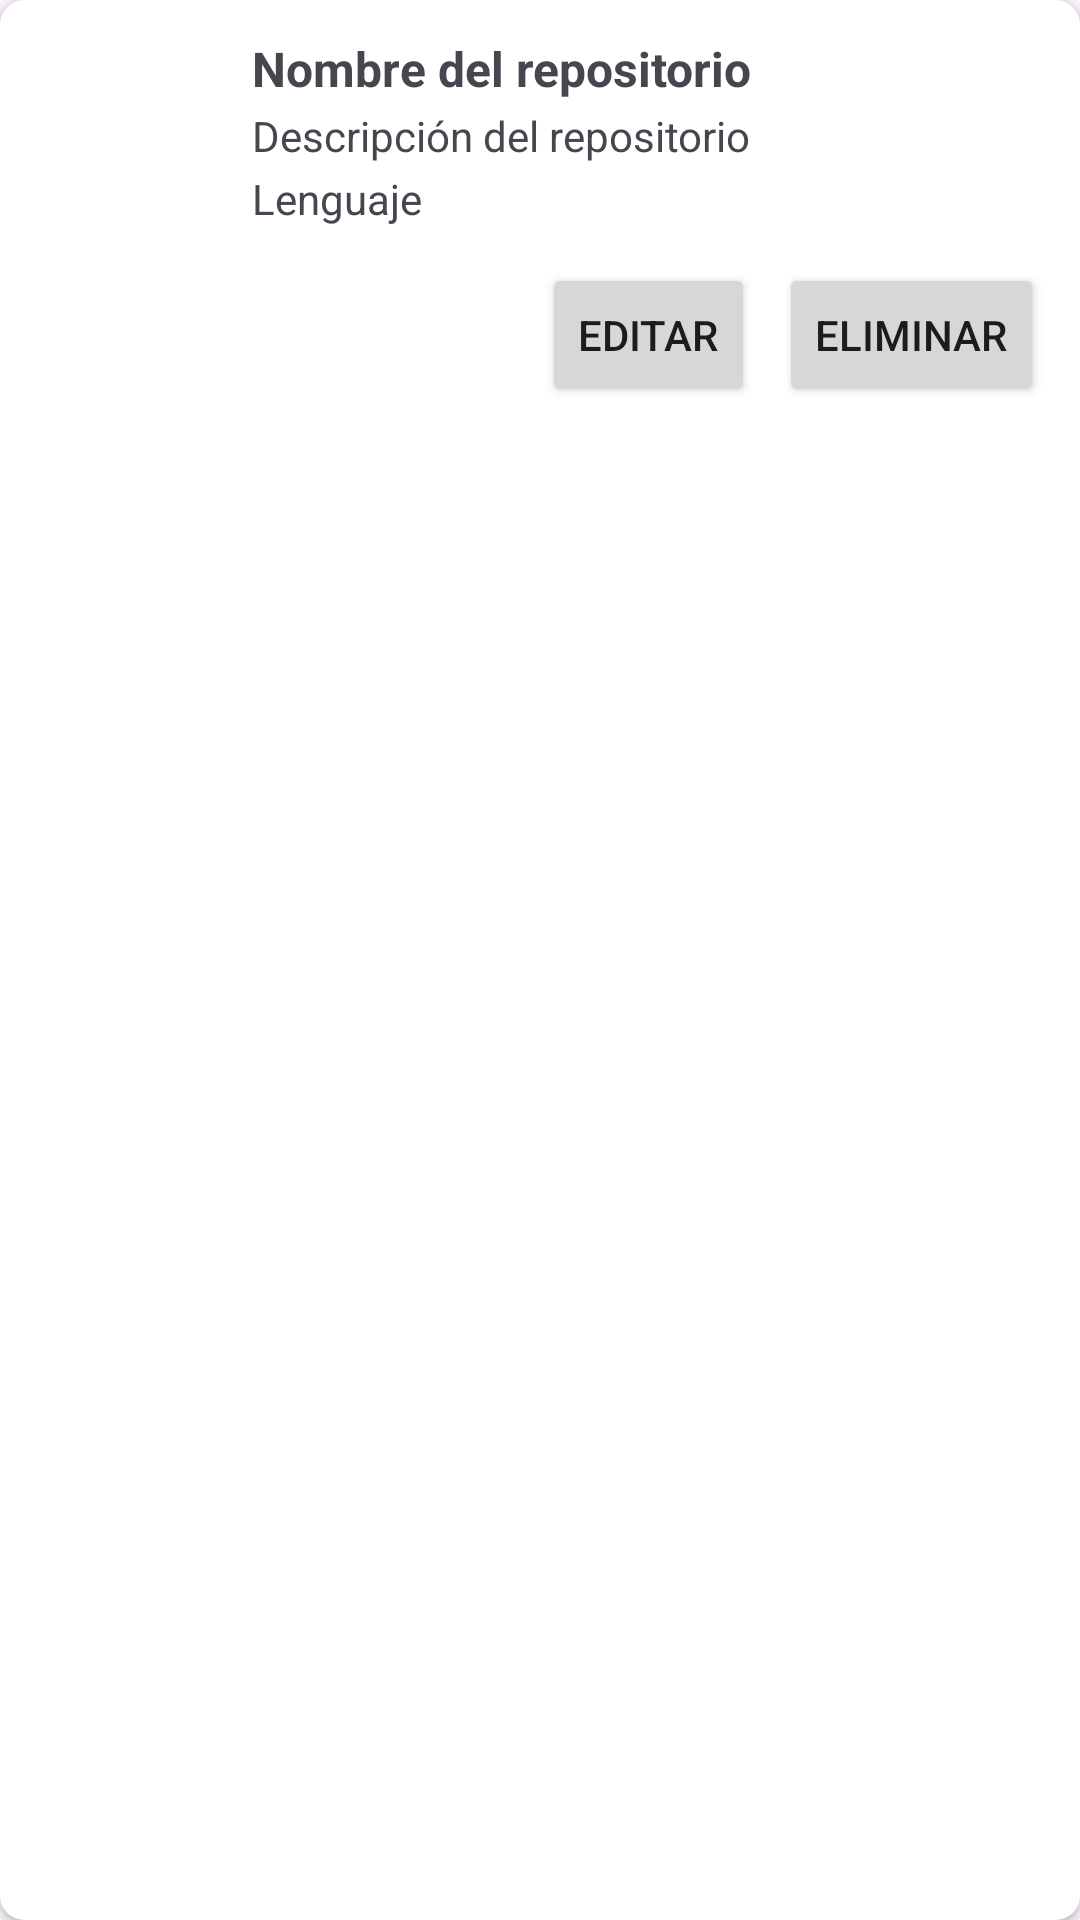

Write the Android layout XML for this screen, with the resource values it uses.
<!-- AndroidManifest.xml: application theme Theme.GithubClient -->
<!-- res/layout/fragment_repo_item.xml -->
<?xml version="1.0" encoding="utf-8"?>
<androidx.cardview.widget.CardView xmlns:android="http://schemas.android.com/apk/res/android"
    xmlns:tools="http://schemas.android.com/tools"
    xmlns:app="http://schemas.android.com/apk/res-auto"
    android:layout_width="match_parent"
    android:layout_height="wrap_content"
    android:layout_marginVertical="4dp"
    android:layout_marginHorizontal="8dp"
    app:cardElevation="2dp"
    app:cardCornerRadius="8dp"
    tools:context=".RepoItem">

    <LinearLayout
        android:layout_width="match_parent"
        android:layout_height="wrap_content"
        android:orientation="horizontal"
        android:padding="12dp">

        <ImageView
            android:id="@+id/repo_owner_image"
            android:layout_width="64dp"
            android:layout_height="64dp"
            android:layout_marginEnd="8dp"
            android:contentDescription="@string/todo"
            android:scaleType="centerCrop"
            android:src="@drawable/ic_launcher_foreground"
            tools:ignore="ImageContrastCheck" />

        <LinearLayout
            android:layout_width="0dp"
            android:layout_height="wrap_content"
            android:layout_weight="1"
            android:orientation="vertical">

            <TextView
                android:id="@+id/repo_name"
                android:layout_width="match_parent"
                android:layout_height="wrap_content"
                android:text="Nombre del repositorio"
                android:textStyle="bold"
                android:textSize="16sp"
                android:paddingBottom="2dp" />

            <TextView
                android:id="@+id/repo_description"
                android:layout_width="match_parent"
                android:layout_height="wrap_content"
                android:text="Descripción del repositorio"
                android:textSize="14sp"
                android:paddingBottom="2dp" />

            <TextView
                android:id="@+id/repo_lang"
                android:layout_width="match_parent"
                android:layout_height="wrap_content"
                android:text="Lenguaje"
                android:textSize="14sp"
                android:paddingBottom="8dp" />

            <LinearLayout
                android:layout_width="match_parent"
                android:layout_height="wrap_content"
                android:orientation="horizontal"
                android:gravity="end"
                android:paddingTop="4dp">

                <Button
                    android:id="@+id/edit_button"
                    android:layout_width="wrap_content"
                    android:layout_height="wrap_content"
                    android:text="Editar"
                    android:minWidth="0dp"
                    android:paddingHorizontal="12dp" />

                <Button
                    android:id="@+id/delete_button"
                    android:layout_width="wrap_content"
                    android:layout_height="wrap_content"
                    android:text="Eliminar"
                    android:layout_marginStart="8dp"
                    android:minWidth="0dp"
                    android:paddingHorizontal="12dp" />
            </LinearLayout>
        </LinearLayout>
    </LinearLayout>
</androidx.cardview.widget.CardView>
<!-- resources referenced by this layout -->
<resources>
  <string name="todo">To-do</string>
  <style name="Theme.GithubClient" parent="Base.Theme.GithubClient" />
  <style name="Base.Theme.GithubClient" parent="Theme.Material3.DayNight.NoActionBar">
          
          <item name="colorPrimary">@color/uisek_blue</item>
      </style>
</resources>
